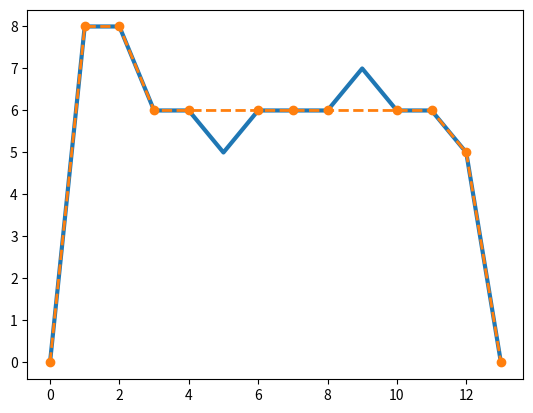

Generate this figure with matplotlib:
"""
Crossover-Point Reduction is a strategy that takes as input a vector
of points in a 2D plane and outputs a vector of points that describes
the original vector in as few data points as possible.
"""

import numpy as np
import matplotlib.pyplot as plt
from operator import xor


class LinearCrossoverPointReduction(object):

    def __init__(self):
        pass

    def lcpr(self, v: np.ndarray, iterations=None):
        v = self.cross_reduce(v, iterations=iterations)
        v = self.point_reduce(v)
        return v

    def _slope(self, p1, p2):
        x1, y1 = p1
        x2, y2 = p2

        b = x2 - x1
        if b == 0:
            return np.inf

        a = y2 - y1
        return a / b

    def _y_intercept(self, p1, p2):
        """
        Find the y-intercept formed by points p1 and p2
        :param p1: first x,y-coordinate
        :param p2: second x,y-coordinate
        :return:
        """
        slope = self._slope(p1, p2)
        x1, y1 = p1
        y_int = y1 - slope * x1
        return 0.0, y_int

    def _point_of_intersection(self, a1, a2, b1, b2):
        """
        calculates the intersection point of two lines
        :param l1: first set of x,y-coordinates (ex: `l1 = [(1, 2), (3, 4)]`)
        :param l2: second set of x,y-coordinates
        :return:
        """
        s = np.vstack([a1, a2, b1, b2])  # s for stacked
        h = np.hstack((s, np.ones((4, 1))))  # h for homogeneous
        l1 = np.cross(h[0], h[1])  # get first line
        l2 = np.cross(h[2], h[3])  # get second line
        x, y, z = np.cross(l1, l2)  # point of intersection
        if z == 0:  # lines are parallel
            return np.inf, np.inf
        return x / z, y / z

    def _target_in_bounds(self, target: float, x1, x2, x3, x4):
        if target == np.inf:
            return False
        return (x1 < target < x2) and (x3 < target < x4)

    def cross_reduce(self, v: np.ndarray, iterations=None):
        """
        "Smooths" the line out. The "reduction" in this step has to do with
        reducing the local maximum and local minimum data points.

        @param v: the vector that is being reduced
        @param iterations: the number of iterations to process `v`. The more iterations, the
                     more the original line will conform to it's "underlying" shape.
        """
        if not isinstance(v, np.ndarray):
            v = np.array(v)

        # ou = vector of over-under points
        # uo = vector of under-over points
        ou, uo = self.get_crossover_points(v)

        u = v.copy()

        for i in range(1, len(v)):

            ou_ipoint = self._point_of_intersection(ou[i-1], ou[i], v[i-1], v[i])
            uo_ipoint = self._point_of_intersection(uo[i-1], uo[i], v[i-1], v[i])

            ou_intersects = self._target_in_bounds(ou_ipoint[0], ou[i-1][0], ou[i][0], v[i-1][0], v[i][0])
            uo_intersects = self._target_in_bounds(uo_ipoint[0], uo[i-1][0], uo[i][0], v[i-1][0], v[i][0])

            assert not(ou_intersects and uo_intersects)

            if ou_intersects:
                u[i] = ou_ipoint
            elif uo_intersects:
                u[i] = uo_ipoint
            else:
                u[i] = v[i]

        if iterations:
            return self.cross_reduce(u, iterations - 1)
        else:
            return u

    def get_crossover_points(self, v: np.ndarray):
        lenv = len(v)

        uo = np.empty(v.shape, dtype=float)
        ou = np.empty(v.shape, dtype=float)

        for i in range(1, lenv):

            if self._slope(v[i-1], v[i]):
                uo[i-1] = (v[i][0], v[i-1][1])
                ou[i-1] = (v[i-1][0], v[i][1])

            else:
                uo[i-1] = v[i]
                ou[i-1] = v[i-1]

        uo[lenv-1] = (v[-1][0]+1, v[-1][1])
        ou[lenv-1] = v[-1]

        return ou, uo

    def point_reduce(self, u: np.ndarray, v: np.ndarray):
        """
        Reduces the amount of points in `u'.

        :param u: the altered set of `v' points
        :param v: the original set of points
        :return: the reduced set of points
        """
        # first, eliminate any points that are in `u' but not `v'
        q = []
        for p1, p2 in zip(u, v):
            if p1[0] == p2[0] and p1[1] == p2[1]:
                q.append((p1[0], p1[1]))

        

        # alpha = 0.5
        # avg_slope = 0
        # for i in range(0, len(v)):
        #     for j in range(1, len(v)):
        #         prev = v[i]
        #         curr = v[j]
        #         slope = self._slope(prev, curr)
        #         if abs(avg_slope - slope) > alpha:
        #             pass
        return q


if __name__ == "__main__":
    # x = np.linspace(-np.pi, np.pi, 10)
    y = [0, 8, 8, 6, 6, 5, 6, 6, 6, 7, 6, 6, 5, 0]
    # y = np.sin(x)

    x = [i for i in range(len(y))]

    # v = np.array([p for p in zip(range(len(y_vals)), y_vals)], dtype=(float, 2))
    v = np.array([p for p in zip(x, y)], dtype=(float, 2))

    lcpr = LinearCrossoverPointReduction()

    u = lcpr.cross_reduce(v, iterations=1)
    u = lcpr.point_reduce(u, v)

    plt.plot([x[0] for x in v], [x[1] for x in v], linewidth=3)
    plt.plot([x[0] for x in u], [x[1] for x in u], 'o--', linewidth=2)
    plt.show()

